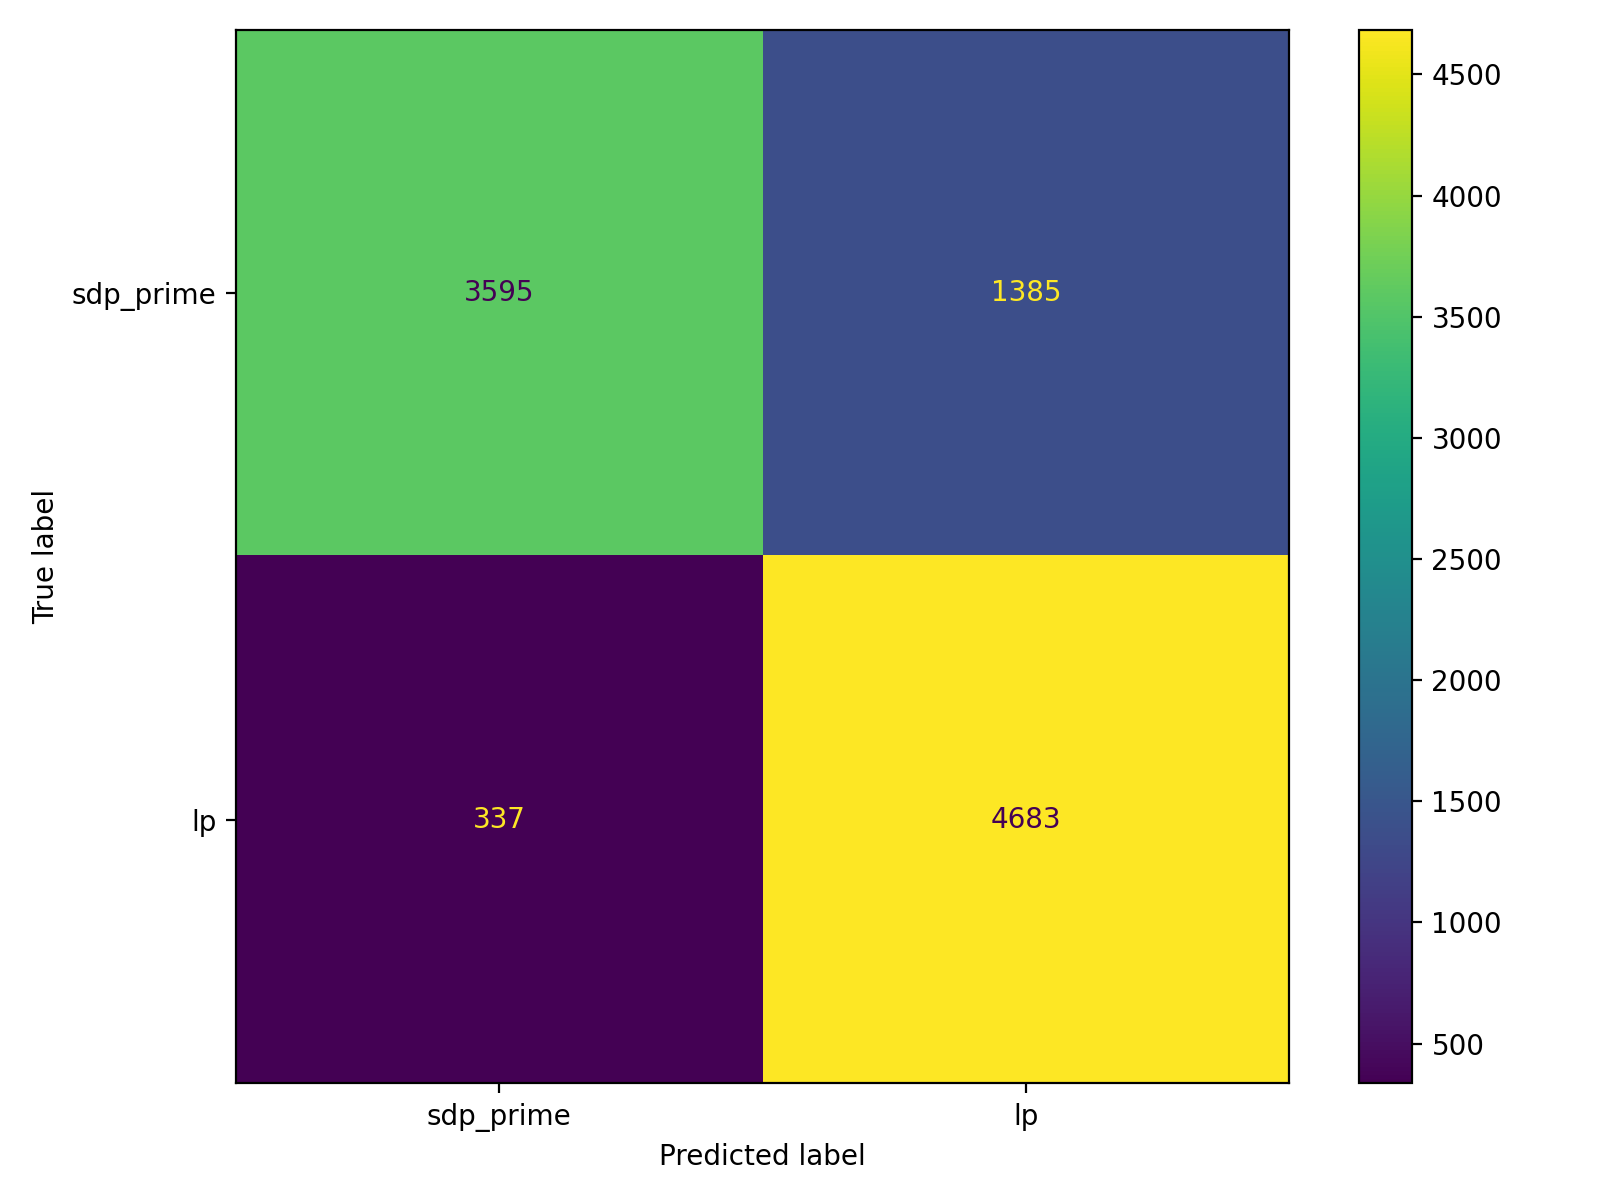

Values plotted in this chart, from the file beside it:
, pred_sdp_prime(0), pred_lp(1)
true_sdp_prime(0), 3595, 1385
true_lp(1), 337, 4683
